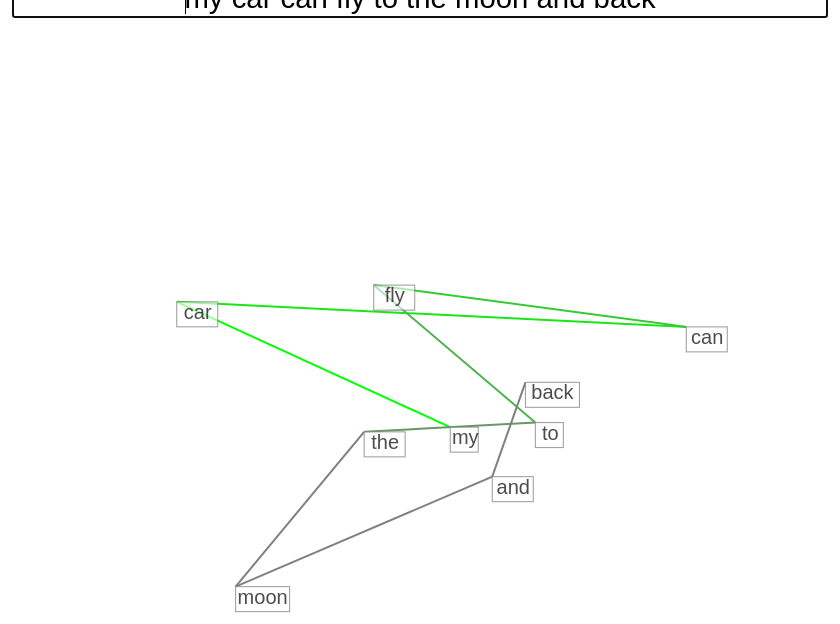
D3 v3 page, settled after 480 driven frames (8 s of simulated time); the page loaded 1 data file(s).


	var panel = d3.select(".nodeHolder");
    var gData;
	var nodesData;
    var nodesGoal;
    var force = d3.layout.force();
    var wordString = d3.select("#gameText").attr("value");
    var wordList = wordList = wordString.toLowerCase().replace(/[.,\/#!$%\^&\*;:{}=\-_`~()]/g,"").split(" ");
	var nodesDataUse;
	var nodeGoalUse;
    
    d3.selection.prototype.moveToFront = function() {
	  return this.each(function(){
	  this.parentNode.appendChild(this);
	  });
	};
	
	function updateWindow() {
		if (gData != undefined) {
			windowWidth = parseInt(d3.select("svg").style("width"));
			windowHeight = parseInt(d3.select("svg").style("height"));
			nodesGoal = gData.map(function(d) {
			  return {index: parseInt(d.INDEX), x: (d.X * windowWidth/15) + windowWidth/2, y:(d.Y * windowHeight/18) + windowHeight/2, word: d.WORD};
			});
					
		nodesGoalUse = makeNodeList(nodesGoal);
			
		force.size([windowWidth,windowHeight]);
		force.start();
		}
	}

	var windowWidth = parseInt(d3.select("svg").style("width"));
	var windowHeight = parseInt(d3.select("svg").style("height"));    
    
	d3.csv("engEmbed.csv", function(error, data) {
			gData = data;
			
			nodesData = gData.map(function(i) {
	  			return {index: i.INDEX, word: i.WORD};
			});
			
			nodesGoal = gData.map(function(d) {
			  return {index: parseInt(d.INDEX), x: (d.X * windowWidth/15) + windowWidth/2, y:(d.Y * windowHeight/18) + windowHeight/2, word: d.WORD};
			});
			
			var myLinks = updateNodeData();		
			
			updateCircles(nodesData, force, myLinks);
			updateWindow();
        });

function loadNewSentence() {
	wordString = document.getElementById("gameText").value;
	wordList = wordString.toLowerCase().replace(/[.,\/#!$%\^&\*;:{}=\-_`~()]/g,"").split(" ");
	if (wordList.length > 0) {
		var myLinks = updateNodeData();
		updateCircles(nodesData,force, myLinks);
		}
}

function updateNodeData() {
		nodesDataUse = makeNodeList(nodesData);
		nodesGoalUse = makeNodeList(nodesGoal);
		
		force = d3.layout.force()
			.nodes(nodesDataUse)
			.size([windowWidth, windowWidth])
			.charge(-50)
			.chargeDistance(100)
			.linkStrength(0.01)
			.start();
			
		var myLinks = getLinks(nodesDataUse);
		
		return myLinks;
}

function makeNodeList(nodeList) {
	var tempNodeArray = []
	for (var word of wordList) {
		var nodeIndex = nodeList.map(function(e) { return e.word.toLowerCase(); }).indexOf(word.toLowerCase());
		if (nodeIndex >= 0) {
			tempNodeArray.push(nodeList[nodeIndex]);
		}
		else {
			tempNodeArray.push({index: nodeList[0].index, word: "* "+word.toLowerCase()+" *", x: nodeList[0].x, y:nodeList[0].y});
		}
	}
	return tempNodeArray;
}

function updateCircles(nodesData, force, myLinks){
				           
        var link = panel.selectAll('.link')
			.data(myLinks);
			
			link.enter().append('line')
			.attr('class', 'link')
			.attr("stroke",function(d) {return "hsl(120,"+(100-(d.value*20))+"%,50%)"});
			
		panel.selectAll("g").remove();
		var nodes = panel.selectAll("g").data(nodesDataUse);
		var nodeMom = nodes.enter().append("g");
		nodeMom.append("rect")
			.attr("fill", "white")
			.attr("fill-opacity",0.6)
			.attr("stroke","grey")
			.attr("stroke-opacity",0.8)
			.attr("stroke-width",1)
            .attr("width",function(d) {return d.word.length * 13 + 2})
            .attr("height","25px")
            .attr("y",function(d) {return d.y;})
            .attr("x",function(d) {return d.x;})
            .call(force.drag);

        nodeMom.append("text")
        	.attr("class","wordTxt")
        	.text(function(d) {return d.word.toLowerCase()})
           .attr("fill","black")
           .attr("fill-opacity",0.7)
           .attr("text-anchor","middle")
           .attr("x", function(d) {return d.x + d.word.length * 6 + 3; })
           .attr("y", function(d) {return d.y + 10; })
           .attr("dy", ".35em")
           .call(force.drag);


                
		nodes.exit().remove();
		link.exit().remove();
		force.links(myLinks);
		force.on("tick", tick);
		force.start();
		updateWindow();
}

	   function tick(e) {
		  var k = .1 * e.alpha;

		  // Push nodes toward their designated focus.
		  nodesDataUse.forEach(function(o, i) {
			o.y += (nodesGoalUse[o.index].y - o.y) * k;
			o.x += (nodesGoalUse[o.index].x - o.x) * k;
		  });


		  	panel.selectAll("rect")
			  .attr("x", function(d) { return d.x; })
			  .attr("fill","white")
			  .attr("y", function(d) { return d.y; });
			  
			panel.selectAll(".wordTxt")
			  .attr("x", function(d) { return d.x + d.word.length * 6 + 3; })
			  .attr("y", function(d) { return d.y + 10; });
			  
			panel.selectAll(".link")
				.attr('x1', function(d) { return d.source.x; })
				.attr('y1', function(d) { return d.source.y; })
				.attr('x2', function(d) { return d.target.x; })
				.attr('y2', function(d) { return d.target.y; });
		}
		
		    
    d3.select("button").on("click", function() {
			loadNewSentence();
    	});
		
	function getLinks(nodesDataUse) {
		var Links = [];
		for (i = 0; i < nodesDataUse.length -1; i++) { 
			Links.push({source: nodesDataUse[i].index, target: nodesDataUse[i+1].index,value:i});
		}
		return Links;
	}
		
	setInterval(function() {
		//force.stop()
	}, 5000);
	
	



### data: engEmbed.csv
WORD, X, Y
???, 1.874, 4.786
<S>, 5.254, -1.441
</S>, 1.832, 3.558
<PAD>, 1.417, -5.419
,, 2.366, 4.814
the, -1.426, 2.75
., 1.679, 5.05
of, 3.584, 2.64
and, 2.403, 4.763
in, 3.496, 2.213
to, 3.535, 2.475
a, 1.262, 2.598
####, -5.058, 3.431
was, 10.2, -1.518
is, 10.22, -1.506
), 2.158, 4.881
(, 2.313, 4.855
##, -4.511, 3.478
The, 2.882, 6.998
", 1.921, 4.906
for, 3.534, 2.306
on, 3.458, 2.057
as, 3.165, 3.421
by, 3.529, 2.496
with, 3.475, 2.334
that, 5.058, -2.88
#, -4.49, 3.48
's, 9.69, -1.704
from, 3.524, 2.324
at, 3.492, 1.925
his, 1.385, 2.957
:, 2.163, 4.924
an, 3.079, 7.65
|, 1.948, 5.064
are, 9.365, -2.341
he, 6.938, -2.409
###, -4.458, 3.494
it, 4.616, -3.087
be, 9.73, -3.645
were, 9.397, -2.328
In, 6.292, 6.809
which, 4.959, -2.849
also, 7.498, -2.868
or, 2.461, 4.648
has, 9.332, -2.343
this, 1.292, 2.666
He, 4.064, 8.306
not, 7.072, -3.559
had, 9.284, -2.42
;, 2.282, 4.826
have, 9.299, -2.623
first, -2.26, 2.683
but, 3.155, 3.499
I, -11.3, 1.236
-, 2.197, 4.867
one, -1.812, 2.836
their, 1.331, 2.941
It, 4.092, 8.24
who, 7.069, -2.413
References, -1.644, 6.566
... 9,920 more rows